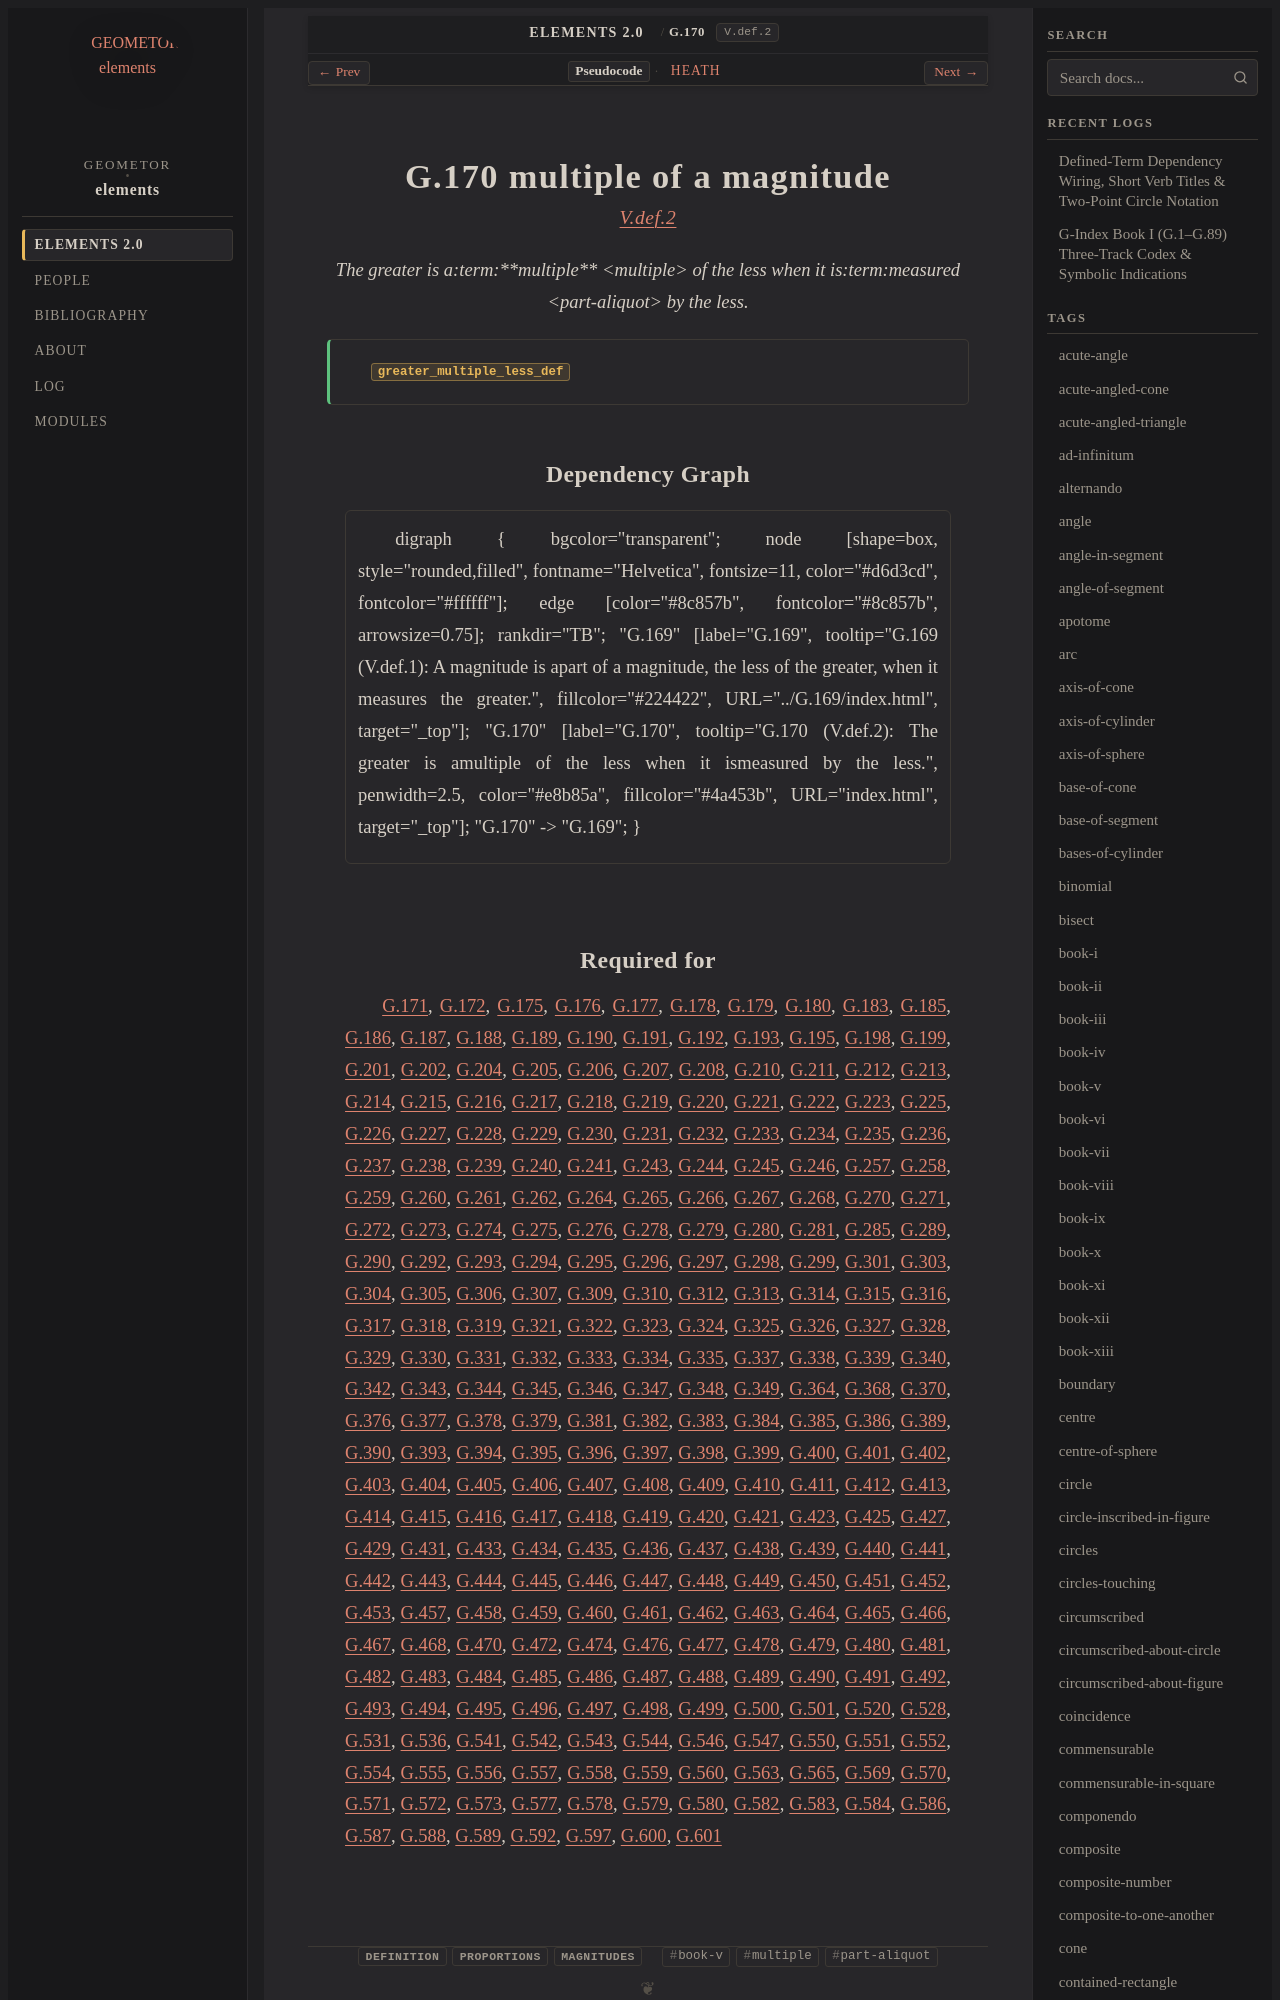

repository: geometor/elements · page: elements2/G.170/index.html · generator: sphinx

:order: 170
:number: 170
:canonical_id: G.170
:original_id: V.def.2
:title: G.170 multiple of a magnitude
:volume: II
:book: V
:type: def
:categories: definition, proportions, magnitudes
:category: definition, proportions, magnitudes
:tags: book-v, multiple, part-aliquot
:dependencies: G.169
:excerpt: The greater is amultiple of the less when it ismeasured by the less.

.. _G.170:
.. _V.def.2:

G.170 multiple of a magnitude
=============================

.. rubric:: `V.def.2 <https://geometor.github.io/euclid/heath/volume_II/book_v/definitions/#v-def-2>`_

.. enunciation::

   The greater is a:term:`**multiple** <multiple>` of the less when it is:term:`measured <part-aliquot>` by the less.

.. signature:: def

   | :fn:`greater_multiple_less_def <G.170>`

Dependency Graph
----------------

.. graphviz::

   digraph {
     bgcolor="transparent";
     node [shape=box, style="rounded,filled", fontname="Helvetica", fontsize=11, color="#d6d3cd", fontcolor="#ffffff"];
     edge [color="#8c857b", fontcolor="#8c857b", arrowsize=0.75];
     rankdir="TB";
     "G.169" [label="G.169", tooltip="G.169 (V.def.1): A magnitude is apart of a magnitude, the less of the greater, when it measures the greater.", fillcolor="#224422", URL="../G.169/index.html", target="_top"];
     "G.170" [label="G.170", tooltip="G.170 (V.def.2): The greater is amultiple of the less when it ismeasured by the less.", penwidth=2.5, color="#e8b85a", fillcolor="#4a453b", URL="index.html", target="_top"];
     "G.170" -> "G.169";
   }
